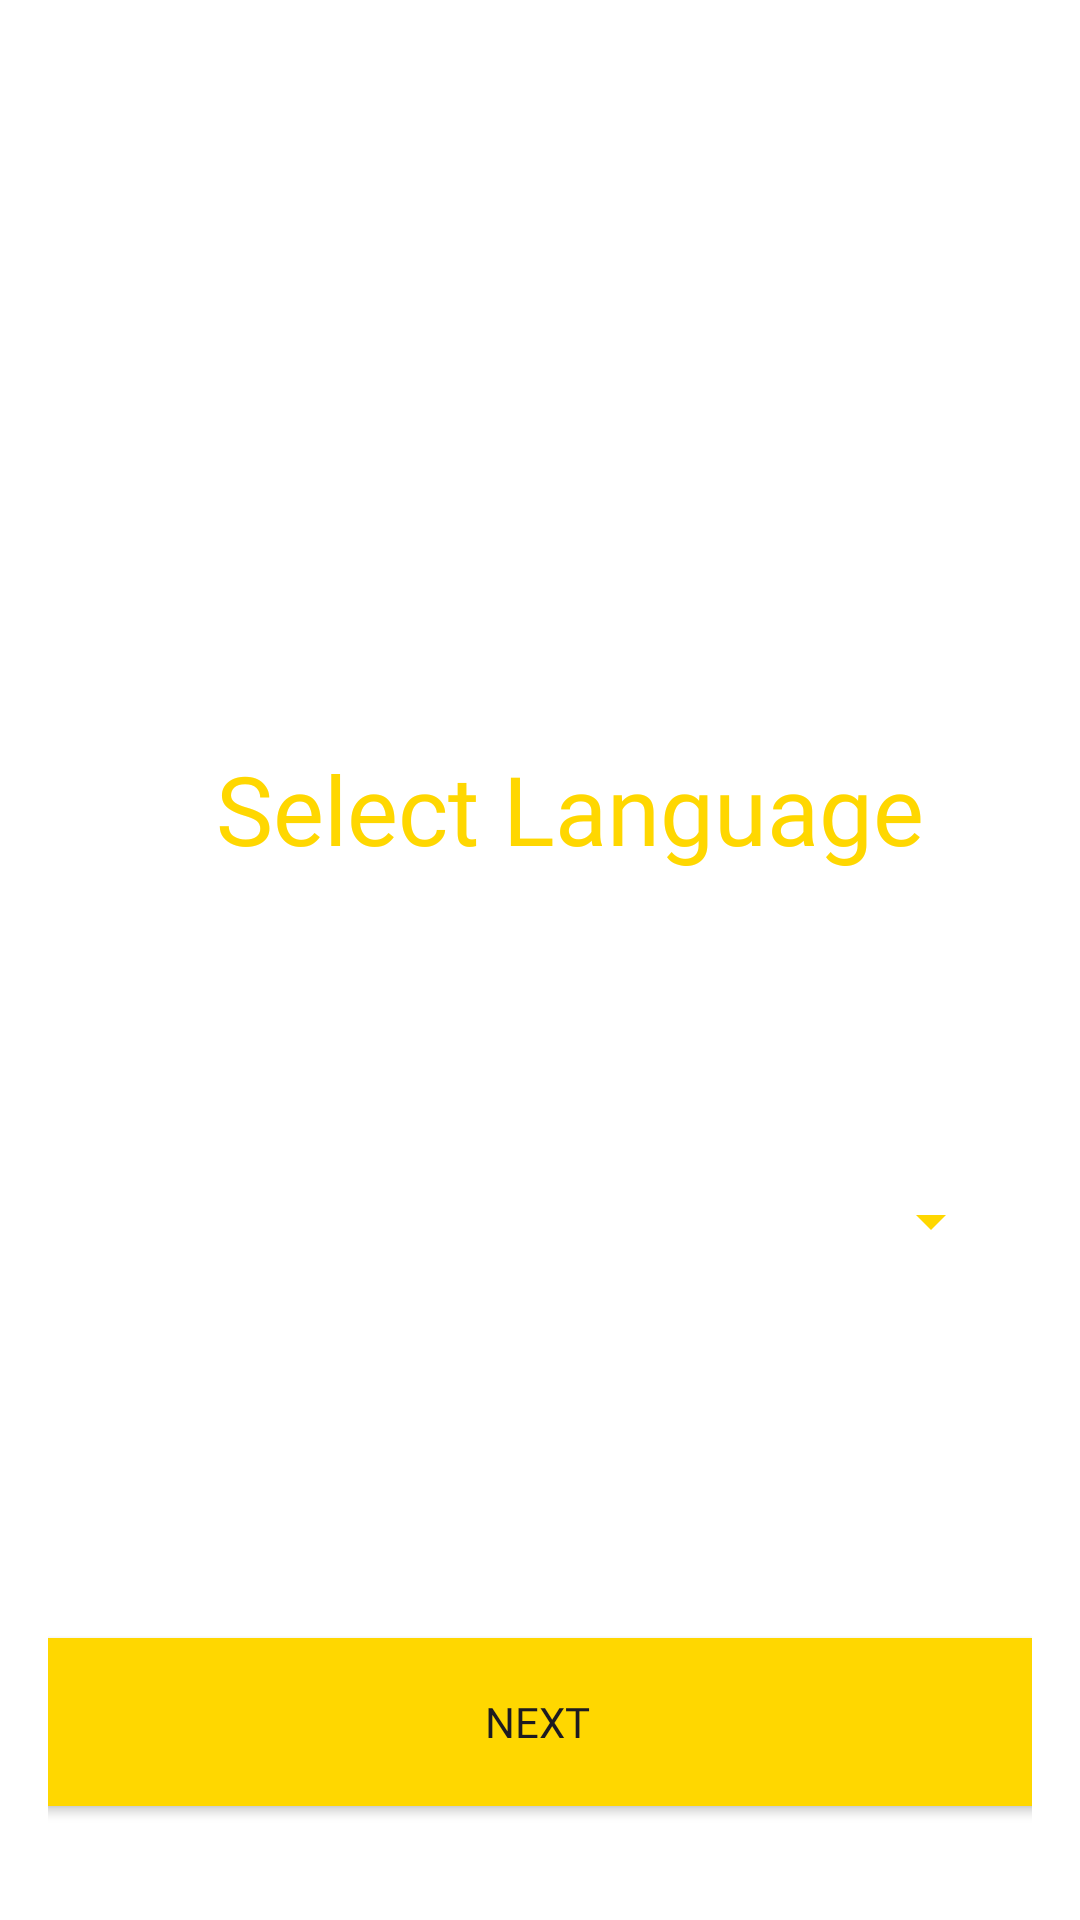

Here is an Android app screen rendered from its layout file. Give the layout XML and the strings, colors and styles it references.
<!-- AndroidManifest.xml: application theme Theme.MoolTaxi -->
<!-- res/layout/fragment_language_select.xml -->
<?xml version="1.0" encoding="utf-8"?>
<androidx.constraintlayout.widget.ConstraintLayout xmlns:android="http://schemas.android.com/apk/res/android"
    android:layout_width="match_parent"
    android:layout_height="match_parent"
    xmlns:tools="http://schemas.android.com/tools"
    xmlns:app="http://schemas.android.com/apk/res-auto"
    android:background="@android:color/white"
    android:padding="16dp"
    tools:context=".LanguageSelect">

    <TextView
        android:id="@+id/textViewTitle"
        android:layout_width="wrap_content"
        android:layout_height="wrap_content"
        android:layout_marginTop="232dp"
        android:fontFamily="@font/geometric"
        android:text="Select Language"
        android:textColor="@color/JauneTaxi"
        android:textSize="32sp"
        app:layout_constraintEnd_toEndOf="parent"
        app:layout_constraintHorizontal_bias="0.608"
        app:layout_constraintStart_toStartOf="parent"
        app:layout_constraintTop_toTopOf="parent" />

    <Spinner
        android:id="@+id/spinnerLanguage"
        android:layout_width="0dp"
        android:layout_height="wrap_content"
        android:layout_marginTop="104dp"
        android:backgroundTint="@color/JauneTaxi"
        app:layout_constraintEnd_toEndOf="parent"
        app:layout_constraintHorizontal_bias="0.853"
        app:layout_constraintStart_toStartOf="parent"
        app:layout_constraintTop_toBottomOf="@id/textViewTitle"
        app:layout_constraintWidth_percent="0.8" />

    <Button
        android:id="@+id/Nextbutton"
        android:layout_width="353dp"
        android:layout_height="68dp"
        android:layout_marginBottom="16dp"
        android:backgroundTint="@color/JauneTaxi"
        android:fontFamily="@font/geometric"
        android:text="@string/next_button"
        app:layout_constraintBottom_toBottomOf="parent"
        app:layout_constraintEnd_toEndOf="parent"
        app:layout_constraintHorizontal_bias="0.551"
        app:layout_constraintStart_toStartOf="parent" />

</androidx.constraintlayout.widget.ConstraintLayout>
<!-- resources referenced by this layout -->
<resources>
  <color name="JauneTaxi">#FFD700</color>
  <string name="next_button">Next</string>
  <style name="Theme.MoolTaxi" parent="Base.Theme.MoolTaxi" />
  <style name="Base.Theme.MoolTaxi" parent="Theme.Material3.DayNight.NoActionBar">
          
          <item name="android:windowIsTranslucent">true</item>
           <item name="colorPrimary">@color/JauneTaxi</item>
      </style>
</resources>
